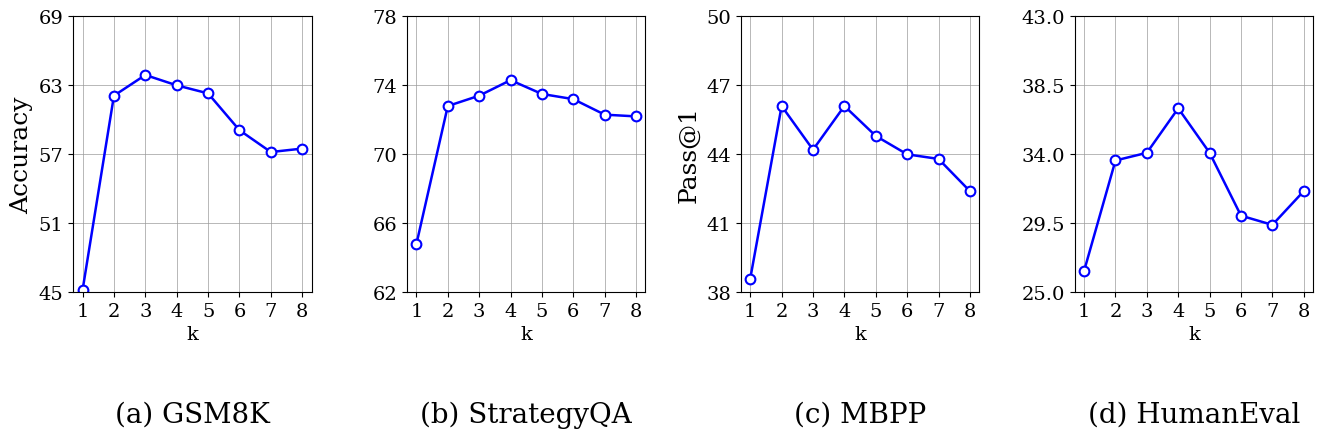

Source code (Python):
import matplotlib.pyplot as plt
import numpy as np

# x 轴
k = np.arange(1, 9)

# 这里填你的数据
gsm8k = [45.2, 62.1, 63.9, 63.0, 62.3, 59.1, 57.2, 57.5]
strategyqa = [64.8, 72.8, 73.4, 74.3, 73.5, 73.2, 72.3, 72.2]
mbpp = [38.6, 46.1, 44.2, 46.1, 44.8, 44.0, 43.8, 42.4]
humaneval = [26.4, 33.6, 34.1, 37.0, 34.1, 30.0, 29.4, 31.6]

plt.rcParams.update({
    "font.family": "serif",
    "font.size": 14,
    "axes.labelsize": 18,   # y 轴标题大小
    "xtick.labelsize": 14,
    "ytick.labelsize": 14,
})

fig, axes = plt.subplots(1, 4, figsize=(16, 4.6))
plt.subplots_adjust(wspace=0.4, bottom=0.28)

plots = [
    {
        "data": gsm8k,
        "title": "(a) GSM8K",
        "ylabel": "Accuracy",
        "ylim": (45, 69),
        "yticks": [45, 51, 57, 63, 69],
    },
    {
        "data": strategyqa,
        "title": "(b) StrategyQA",
        "ylabel": "",
        "ylim": (62, 78),
        "yticks": [62, 66, 70, 74, 78],
    },
    {
        "data": mbpp,
        "title": "(c) MBPP",
        "ylabel": "Pass@1",
        "ylim": (38, 50),
        "yticks": [38, 41, 44, 47, 50],
    },
    {
        "data": humaneval,
        "title": "(d) HumanEval",
        "ylabel": "",
        "ylim": (25, 43),
        "yticks": [25.0, 29.5, 34.0, 38.5, 43.0],
    },
]

for ax, cfg in zip(axes, plots):
    ax.plot(
        k,
        cfg["data"],
        color="blue",
        marker="o",
        markersize=7,
        linewidth=1.8,
        markerfacecolor="white",
        markeredgewidth=1.5,
    )

    ax.set_xlim(0.7, 8.3)
    ax.set_xticks(k)
    ax.set_xlabel("k", fontsize=14, labelpad=4)   # 调小 k 的字号，并略微留空
    ax.set_ylim(*cfg["ylim"])
    ax.set_yticks(cfg["yticks"])

    if cfg["ylabel"]:
        ax.set_ylabel(cfg["ylabel"])

    ax.grid(True, color="#999999", linewidth=0.7, alpha=0.7)
    ax.set_title(cfg["title"], y=-0.5, fontsize=20)  # 标题再往下移一点

# 保存图片
plt.savefig("output_plot.png", dpi=300, bbox_inches="tight")
plt.close()

print("图片已保存为 output_plot.png")
